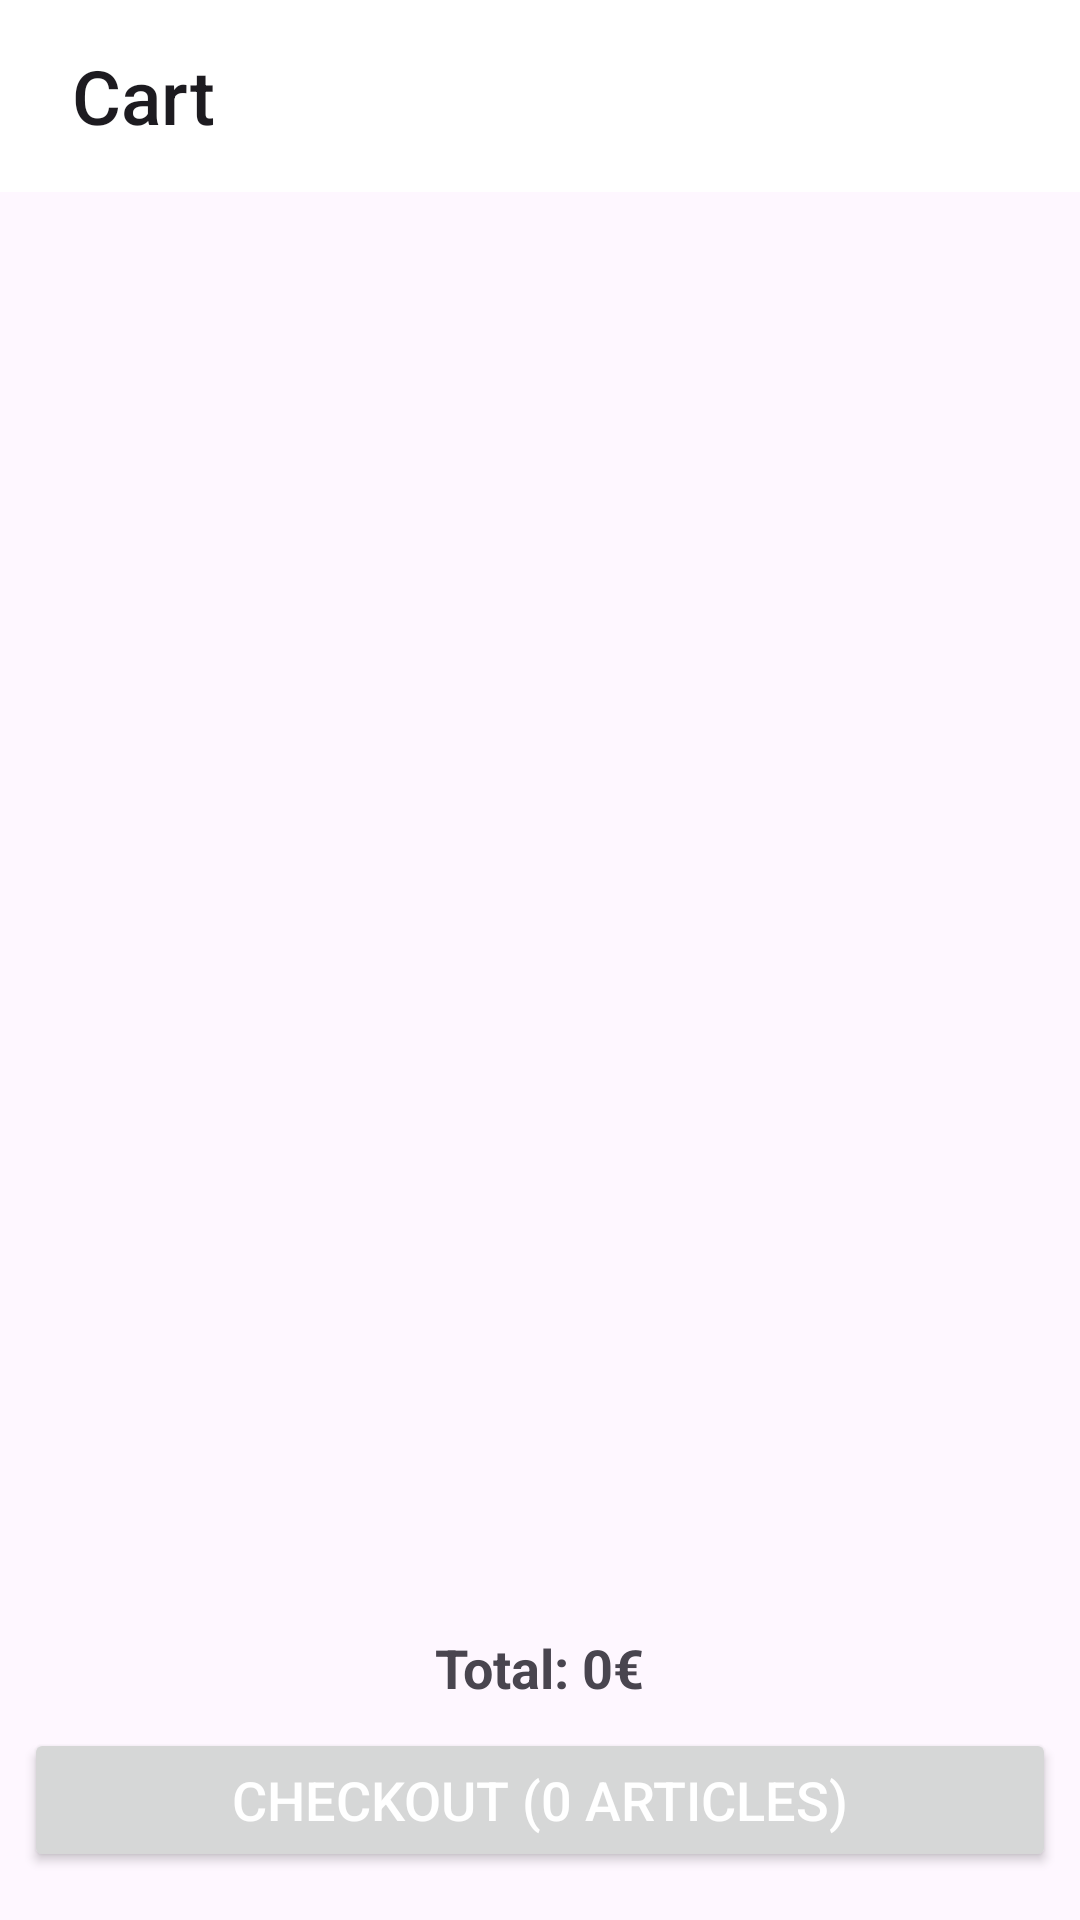

Here is an Android app screen rendered from its layout file. Give the layout XML and the strings, colors and styles it references.
<!-- AndroidManifest.xml: application theme Theme.Pajol -->
<!-- res/layout/activity_cart.xml -->
<RelativeLayout xmlns:android="http://schemas.android.com/apk/res/android"
    android:layout_width="match_parent"
    android:layout_height="match_parent">

    
    <ScrollView
        android:layout_width="match_parent"
        android:layout_height="match_parent"
        android:layout_above="@id/totalAmount">

        <LinearLayout
            android:layout_width="match_parent"
            android:layout_height="wrap_content"
            android:orientation="vertical">

            
        <androidx.appcompat.widget.Toolbar
            android:id="@+id/toolbar"
            android:layout_width="match_parent"
            android:layout_height="?attr/actionBarSize"
            android:background="@android:color/white"
            android:elevation="4dp"
            android:theme="@style/ThemeOverlay.AppCompat.ActionBar"
            android:popupTheme="@style/ThemeOverlay.AppCompat.Light">

            <LinearLayout
                android:layout_width="wrap_content"
                android:layout_height="match_parent"
                android:orientation="horizontal"
                android:gravity="center_vertical">

                <TextView
                    android:id="@+id/toolbar_title"
                    android:layout_width="wrap_content"
                    android:layout_height="wrap_content"
                    android:text="Cart"
                    android:textSize="25sp"
                    android:textAppearance="@style/TextAppearance.AppCompat.Widget.ActionBar.Title"
                    android:layout_marginStart="8dp" />
            </LinearLayout>

        </androidx.appcompat.widget.Toolbar>


        <androidx.recyclerview.widget.RecyclerView
            android:id="@+id/cartRecyclerView"
            android:layout_width="match_parent"
            android:layout_height="wrap_content"
            android:padding="8dp" />
        </LinearLayout>
    </ScrollView>

    <Button
        android:id="@+id/btnCheckout"
        android:layout_width="match_parent"
        android:layout_height="wrap_content"
        android:text="Checkout (0 articles)"
        android:textColor="@android:color/white"
        android:textSize="18sp"
        android:layout_alignParentBottom="true"
        android:layout_marginStart="8dp"
        android:layout_marginEnd="8dp"
        android:layout_marginBottom="16dp" />

    
    <TextView
        android:id="@+id/totalAmount"
        android:layout_width="wrap_content"
        android:layout_height="wrap_content"
        android:layout_centerHorizontal="true"
        android:layout_above="@id/btnCheckout"
        android:text="Total: 0€"
        android:textSize="18sp"
        android:textStyle="bold"
        android:layout_marginBottom="8dp"/>

</RelativeLayout>
<!-- resources referenced by this layout -->
<resources>
  <style name="Theme.Pajol" parent="Base.Theme.Pajol" />
  <style name="Base.Theme.Pajol" parent="Theme.Material3.DayNight.NoActionBar">
          
          
      </style>
</resources>
